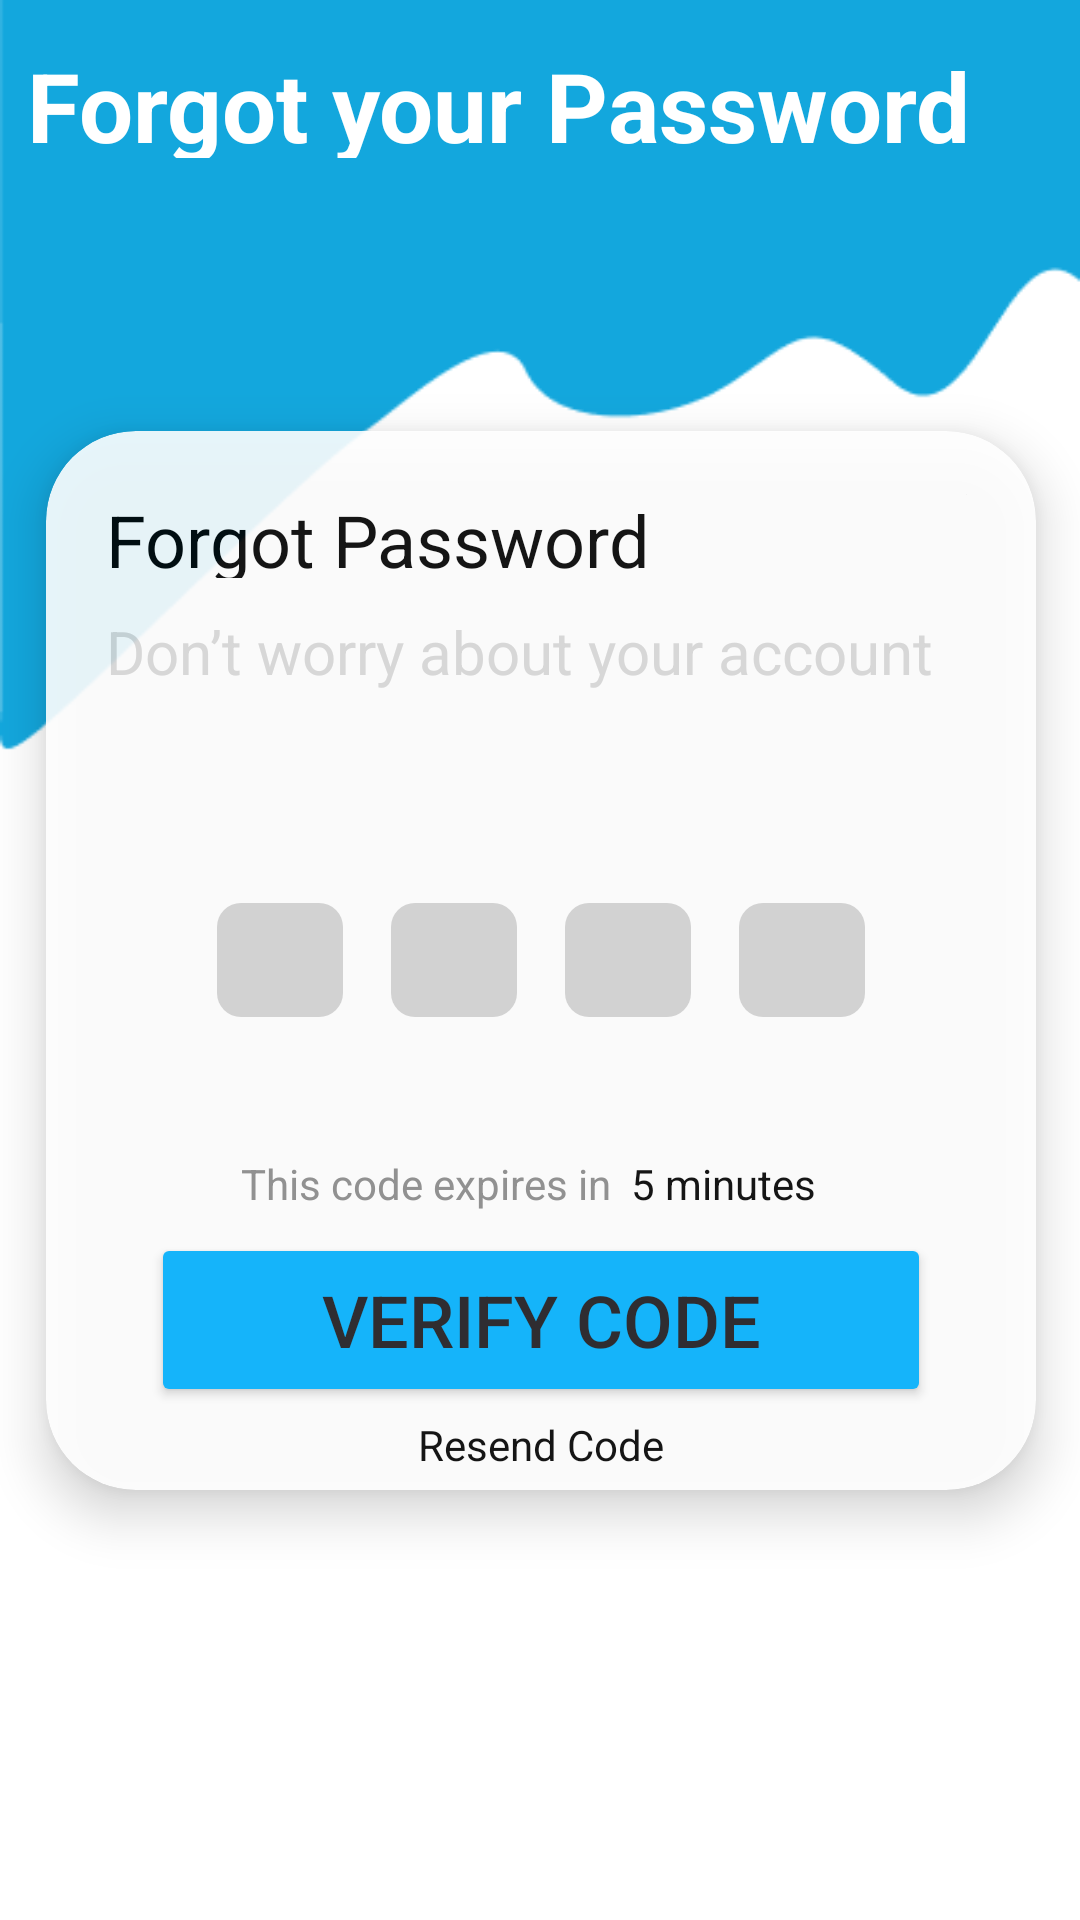

This screen was rendered from an Android layout file. Write that file and the resources it references.
<!-- AndroidManifest.xml: application theme Theme.BTL_Cung -->
<!-- res/layout/activity_verify_code.xml -->
<?xml version="1.0" encoding="utf-8"?>
<androidx.constraintlayout.widget.ConstraintLayout
    xmlns:android="http://schemas.android.com/apk/res/android"
    xmlns:app="http://schemas.android.com/apk/res-auto"
    xmlns:tools="http://schemas.android.com/tools"
    android:layout_width="411dp"
    android:layout_height="731dp"
    android:background="@drawable/image_forgot_password"
    android:id="@+id/forgot_password"
    >

    <TextView
        android:id="@+id/txtViewForgotPassword"
        android:layout_width="342dp"
        android:layout_height="39dp"
        android:text="Forgot your Password"
        android:textColor="@color/white"
        android:textSize="32dp"
        android:textStyle="bold"
        app:layout_constraintBottom_toBottomOf="parent"
        app:layout_constraintEnd_toEndOf="parent"
        app:layout_constraintHorizontal_bias="0.492"
        app:layout_constraintStart_toStartOf="parent"
        app:layout_constraintTop_toTopOf="parent"
        app:layout_constraintVertical_bias="0.023" />

    <androidx.cardview.widget.CardView
        android:layout_width="368dp"
        android:layout_height="401dp"
        android:gravity="center"
        app:cardBackgroundColor="@color/white"
        app:cardCornerRadius="30dp"
        app:cardElevation="10dp"
        app:cardUseCompatPadding="true"
        app:layout_constraintBottom_toBottomOf="parent"
        app:layout_constraintEnd_toEndOf="parent"
        app:layout_constraintStart_toStartOf="parent"
        app:layout_constraintTop_toTopOf="parent"
        android:alpha="0.9">

        <TextView
            android:layout_width="228dp"
            android:layout_height="29dp"
            android:layout_marginLeft="20dp"
            android:layout_marginTop="20dp"
            android:text="Forgot Password"
            android:textColor="@color/black"
            android:textSize="24dp" />

        <TextView
            android:layout_width="349dp"
            android:layout_height="48dp"
            android:text="Don’t worry about your account"
            android:textSize="20dp"
            android:layout_marginTop="60dp"
            android:layout_marginLeft="20dp"
            android:textColor="@color/gray"
            />


        <LinearLayout
            android:orientation="horizontal"
            android:layout_width="wrap_content"
            android:layout_height="wrap_content"
            android:layout_gravity="center"
            >

            <EditText
                android:id="@+id/opt1"
                android:layout_width="42dp"
                android:layout_height="38dp"
                android:layout_margin="8dp"
                android:background="@drawable/otp_box"
                android:gravity="center"
                android:inputType="numberPassword"
                android:maxLength="1"
                android:textSize="24sp" />
            <EditText
                android:id="@+id/opt2"
                android:layout_width="42dp"
                android:layout_height="38dp"
                android:inputType="numberPassword"
                android:gravity="center"
                android:maxLength="1"
                android:textSize="24sp"
                android:background="@drawable/otp_box"
                android:layout_margin="8dp"/>
            <EditText
                android:id="@+id/opt3"
                android:layout_width="42dp"
                android:layout_height="38dp"
                android:inputType="numberPassword"
                android:gravity="center"
                android:maxLength="1"
                android:textSize="24sp"
                android:background="@drawable/otp_box"
                android:layout_margin="8dp"/>
            <EditText
                android:id="@+id/opt4"
                android:layout_width="42dp"
                android:layout_height="38dp"
                android:inputType="numberPassword"
                android:gravity="center"
                android:maxLength="1"
                android:textSize="24sp"
                android:background="@drawable/otp_box"
                android:layout_margin="8dp"/>
        </LinearLayout>

        <TextView
            android:layout_width="150dp"
            android:layout_height="20dp"
            android:layout_gravity="center"
            android:layout_marginTop="75dp"
            android:layout_marginRight="25dp"
            android:text="This code expires in"
            android:textColor="#8B8B8B"
            />
        <TextView
            android:layout_width="100dp"
            android:layout_height="20dp"
            android:text="5 minutes"
            android:layout_gravity="center"
            android:textColor="@color/black"
            android:layout_marginTop="75dp"
            android:layout_marginLeft="80dp"
            />
        <Button
            android:layout_width="260dp"
            android:layout_height="58dp"
            android:backgroundTint="@color/blueDark"
            android:layout_gravity="center"
            android:layout_marginTop="120dp"
            android:text="Verify code"
            android:textSize="24dp"
            />
        <TextView
            android:layout_width="100dp"
            android:layout_height="16dp"
            android:gravity="center"
            android:layout_gravity="center"
            android:layout_marginTop="160dp"
            android:text="Resend Code"
            android:textColor="@color/black"
            />



    </androidx.cardview.widget.CardView>

</androidx.constraintlayout.widget.ConstraintLayout>
<!-- resources referenced by this layout -->
<resources>
  <color name="black">#FF000000</color>
  <color name="blueDark">#00B2FF</color>
  <color name="gray">#D9D9D9</color>
  <color name="white">#FFFFFFFF</color>
  <!-- drawable image_forgot_password: png bitmap (drawable, 5091 bytes) -->
  <!-- drawable otp_box (drawable) -->
  <?xml version="1.0" encoding="utf-8"?>
  <shape xmlns:android="http://schemas.android.com/apk/res/android">
      <solid android:color="#D3D3D3" /> 
      <corners android:radius="8dp" />
  </shape>
  <style name="Theme.BTL_Cung" parent="Base.Theme.BTL_Cung" />
  <style name="Base.Theme.BTL_Cung" parent="Theme.Material3.DayNight.NoActionBar">
          
          
      </style>
</resources>
